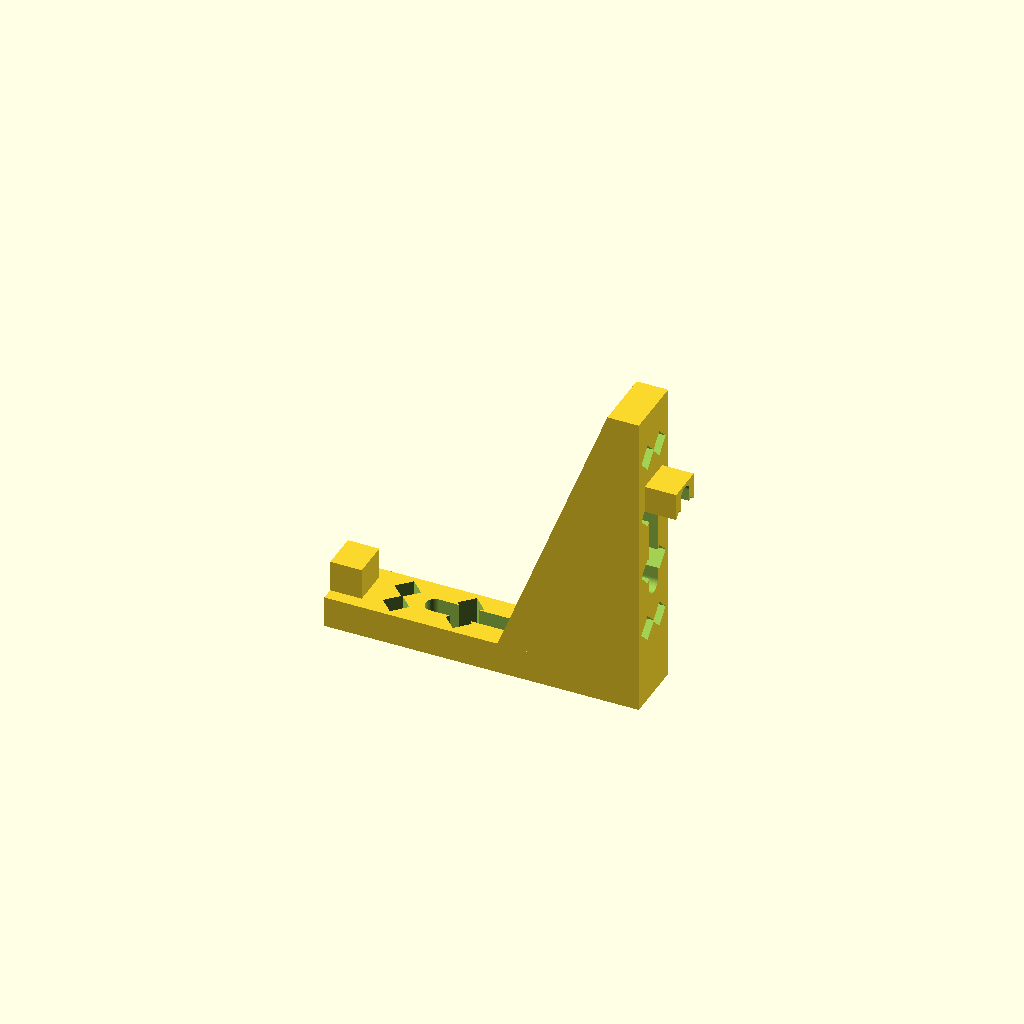
Cell 1 — every parameter at its default value.
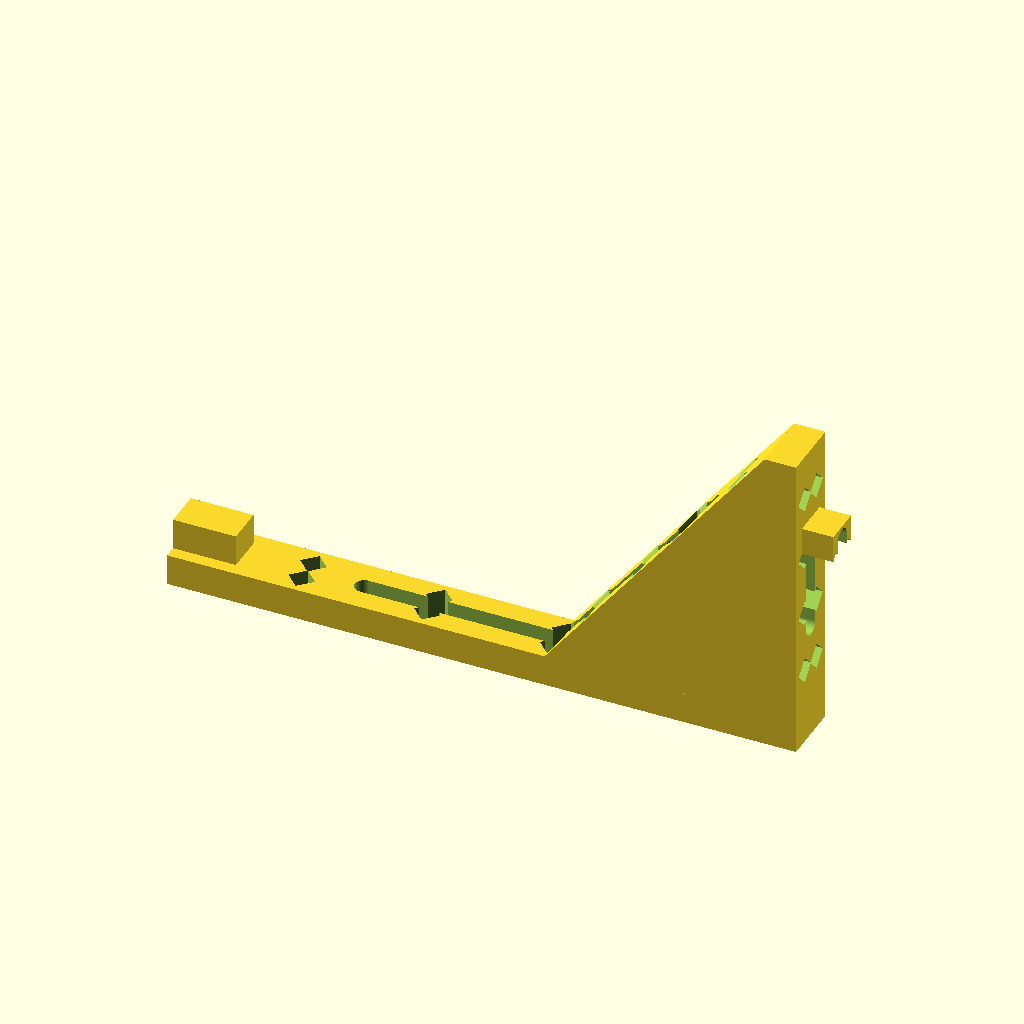
Cell 2: the same model with L = 0.2.
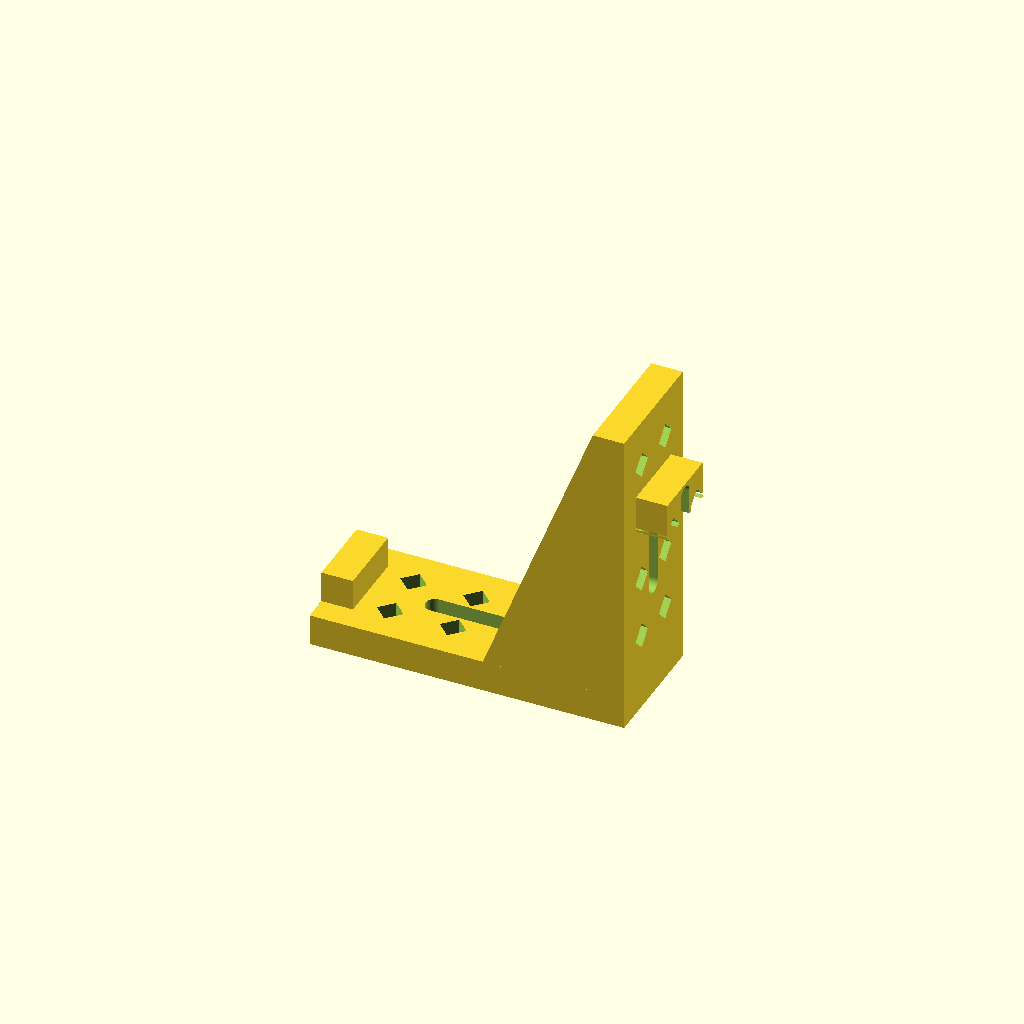
Cell 3: the same model with W = 0.04.
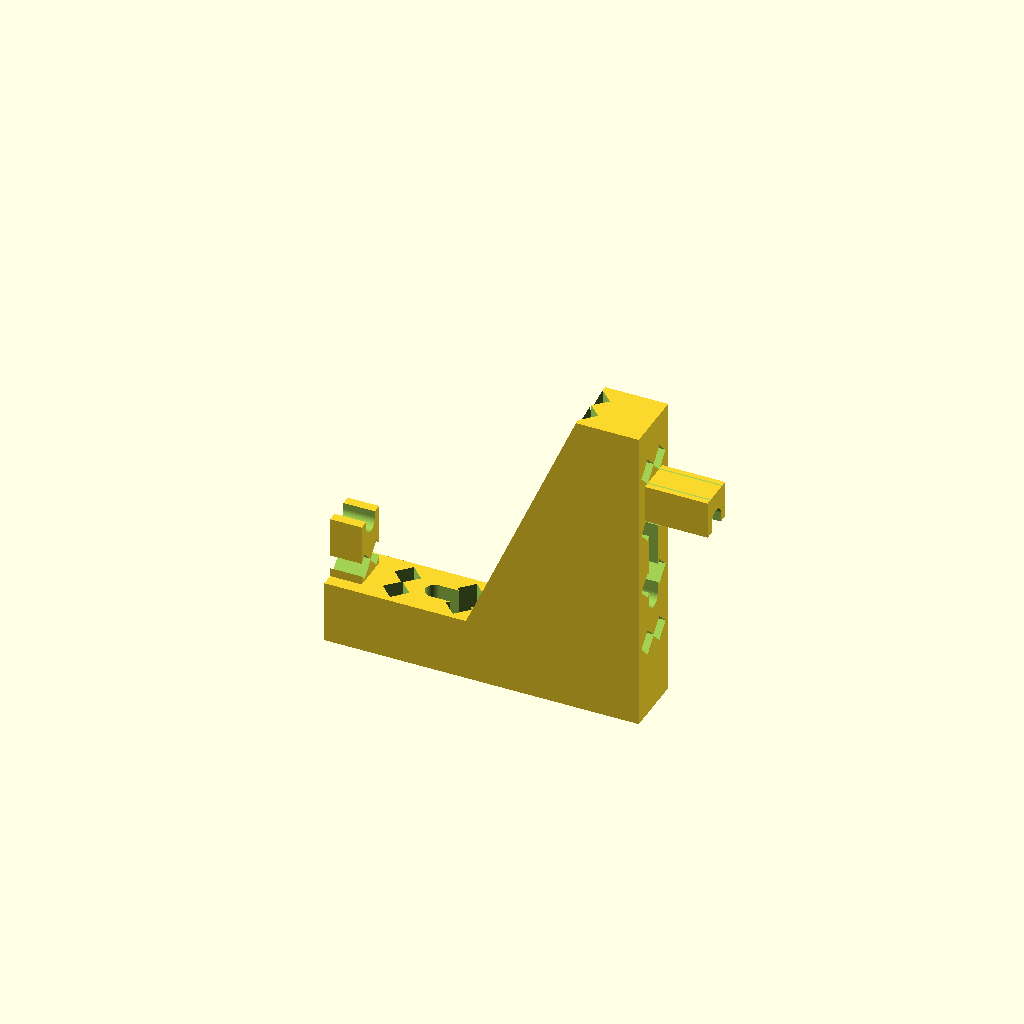
Cell 4 — T set to 0.02, the other parameters unchanged.
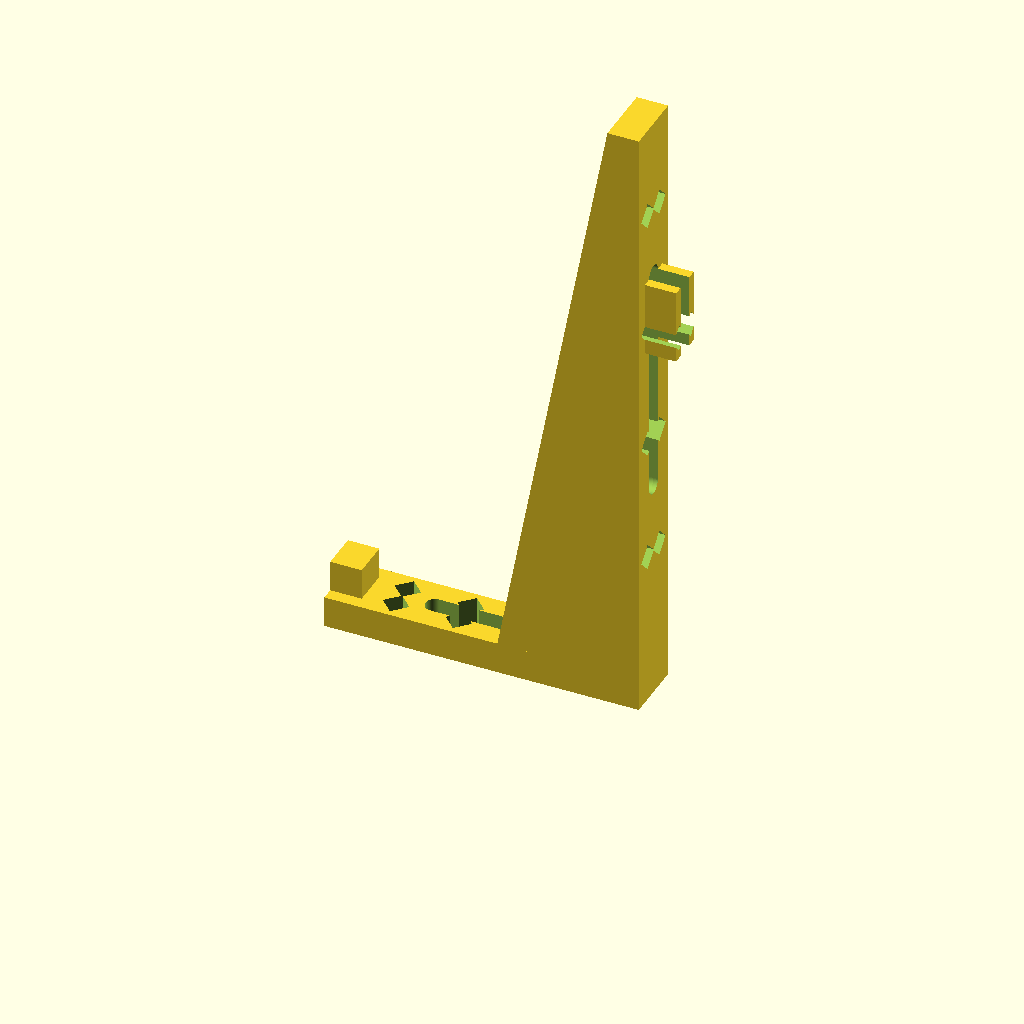
Cell 5: H = 0.2 (everything else at default).
One fixed orthographic camera (rotation 55°, 0°, 25°; colour scheme Cornfield) for every cell.
OpenSCAD source file results/abc/gpt52/scad/0073577_partstudio_01_model_ste_00_512.scad:
$fn=64;

eps = 0.01;

// Bounding box target: 0.1 x 0.0 x 0.1 mm (use 0.1 x 0.02 x 0.1 mm to avoid zero thickness)
L = 0.10;   // length (elongated axis)
W = 0.02;   // width (non-zero)
T = 0.01;   // thickness
H = 0.10;   // upright height

module diamond_hole(size=0.006, thickness=0.2) {
    rotate([0,0,45]) cube([size, size, thickness], center=true);
}

module slot_hole(len=0.030, wid=0.006, thickness=0.2) {
    hull() {
        translate([-len/2 + wid/2, 0, 0]) cylinder(h=thickness, r=wid/2, center=true);
        translate([ len/2 - wid/2, 0, 0]) cylinder(h=thickness, r=wid/2, center=true);
    }
}

module base_plate() {
    cube([L, W, T], center=true);
}

module upright_plate() {
    translate([L/2 - T/2, 0, H/2 - T/2])
        cube([T, W, H], center=true);
}

module gusset() {
    // Triangular gusset in X-Z plane, extruded along Y
    translate([L/2 - T, 0, T/2])
        rotate([90,0,0])
            linear_extrude(height=W, center=true)
                polygon(points=[
                    [0, 0],
                    [0, H - T],
                    [-(L*0.35), 0]
                ]);
}

module tabs_steps() {
    // Small tabs/steps along edges
    tab_t = T;
    tab_w = W*0.6;
    tab_l = L*0.10;

    // Two tabs on base top surface near ends
    translate([-L/2 + tab_l/2, 0, T/2 + tab_t/2])
        cube([tab_l, tab_w, tab_t], center=true);
    translate([ L/2 - tab_l*1.6, 0, T/2 + tab_t/2])
        cube([tab_l*0.8, tab_w, tab_t], center=true);

    // Small step on upright outer face
    translate([L/2 + tab_t/2, 0, H*0.65])
        cube([tab_t, tab_w, H*0.12], center=true);
}

module base_holes() {
    // Diamond holes pattern on base
    for (x = [-L*0.30, -L*0.10, L*0.10, L*0.30])
        for (y = [-W*0.20, W*0.20])
            translate([x, y, 0])
                diamond_hole(size=0.006, thickness=0.3);

    // Rectangular slot on base
    translate([0, 0, 0])
        slot_hole(len=L*0.45, wid=0.006, thickness=0.3);
}

module upright_holes() {
    // Diamond holes pattern on upright (in X-Z plane, through X)
    for (z = [H*0.25, H*0.45, H*0.65, H*0.85])
        for (y = [-W*0.20, W*0.20])
            translate([L/2 - T/2, y, z - T/2])
                rotate([0,90,0])
                    diamond_hole(size=0.006, thickness=0.3);

    // Rectangular slot on upright (vertical slot), through X
    translate([L/2 - T/2, 0, H*0.55 - T/2])
        rotate([0,90,0])
            slot_hole(len=H*0.40, wid=0.006, thickness=0.3);
}

difference() {
    union() {
        base_plate();
        upright_plate();
        gusset();
        tabs_steps();
    }
    base_holes();
    upright_holes();
}
Parameter table extracted from the source (name, type, default, range or options):
eps: number, default 0.01
L: number, default 0.1
W: number, default 0.02
T: number, default 0.01
H: number, default 0.1
